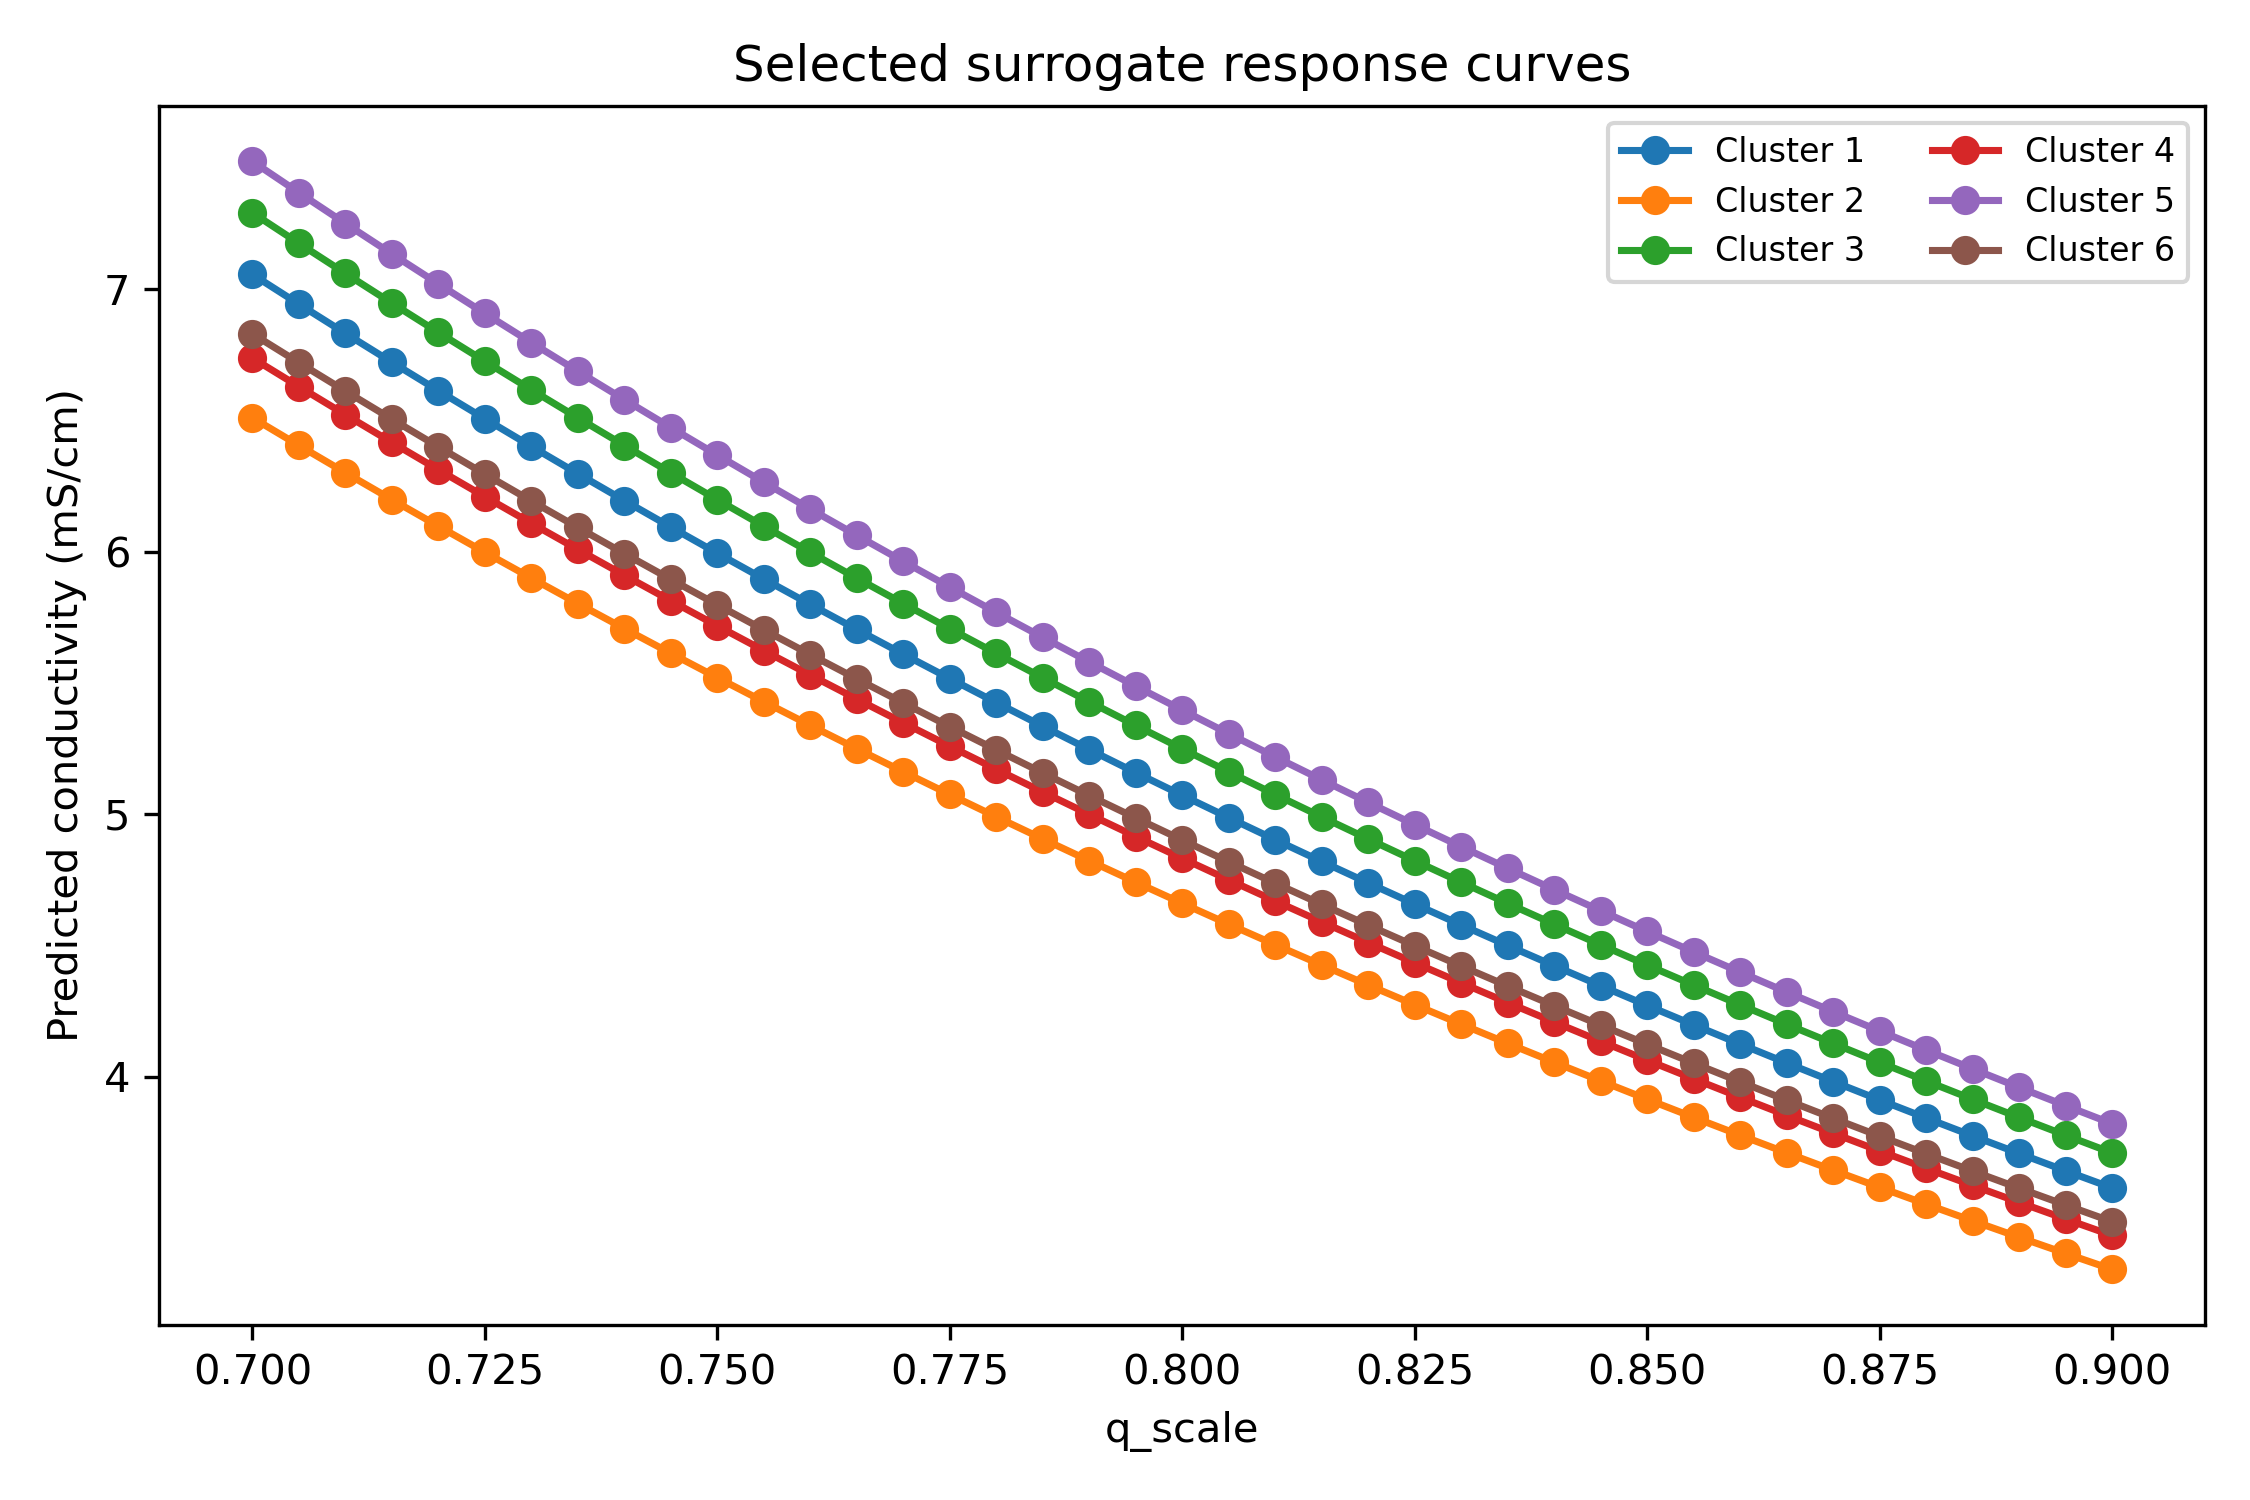

Source data for this figure (header and first rows):
cluster_id, q_scale, predicted_conductivity_ms_cm, weighted_permittivity
1, 0.7, 7.056, 48.2
1, 0.705, 6.943, 48.2
1, 0.71, 6.831, 48.2
1, 0.715, 6.721, 48.2
1, 0.72, 6.613, 48.2
1, 0.725, 6.506, 48.2
1, 0.73, 6.401, 48.2
1, 0.735, 6.297, 48.2
1, 0.74, 6.195, 48.2
1, 0.745, 6.094, 48.2
1, 0.75, 5.994, 48.2
1, 0.755, 5.896, 48.2
1, 0.76, 5.799, 48.2
1, 0.765, 5.704, 48.2
1, 0.77, 5.61, 48.2
1, 0.775, 5.517, 48.2
1, 0.78, 5.426, 48.2
1, 0.785, 5.336, 48.2
1, 0.79, 5.247, 48.2
1, 0.795, 5.159, 48.2
1, 0.8, 5.073, 48.2
1, 0.805, 4.987, 48.2
1, 0.81, 4.903, 48.2
1, 0.815, 4.821, 48.2
1, 0.82, 4.739, 48.2
1, 0.825, 4.658, 48.2
1, 0.83, 4.579, 48.2
1, 0.835, 4.501, 48.2
1, 0.84, 4.424, 48.2
1, 0.845, 4.347, 48.2
1, 0.85, 4.272, 48.2
1, 0.855, 4.198, 48.2
1, 0.86, 4.125, 48.2
1, 0.865, 4.054, 48.2
1, 0.87, 3.983, 48.2
1, 0.875, 3.913, 48.2
1, 0.88, 3.844, 48.2
1, 0.885, 3.776, 48.2
1, 0.89, 3.709, 48.2
1, 0.895, 3.643, 48.2
1, 0.9, 3.578, 48.2
2, 0.7, 6.51, 9.445
2, 0.705, 6.405, 9.445
2, 0.71, 6.301, 9.445
2, 0.715, 6.198, 9.445
2, 0.72, 6.097, 9.445
2, 0.725, 5.998, 9.445
2, 0.73, 5.9, 9.445
2, 0.735, 5.803, 9.445
2, 0.74, 5.707, 9.445
2, 0.745, 5.613, 9.445
2, 0.75, 5.52, 9.445
2, 0.755, 5.429, 9.445
2, 0.76, 5.339, 9.445
2, 0.765, 5.25, 9.445
2, 0.77, 5.162, 9.445
2, 0.775, 5.076, 9.445
2, 0.78, 4.99, 9.445
2, 0.785, 4.906, 9.445
2, 0.79, 4.823, 9.445
... 186 more rows
